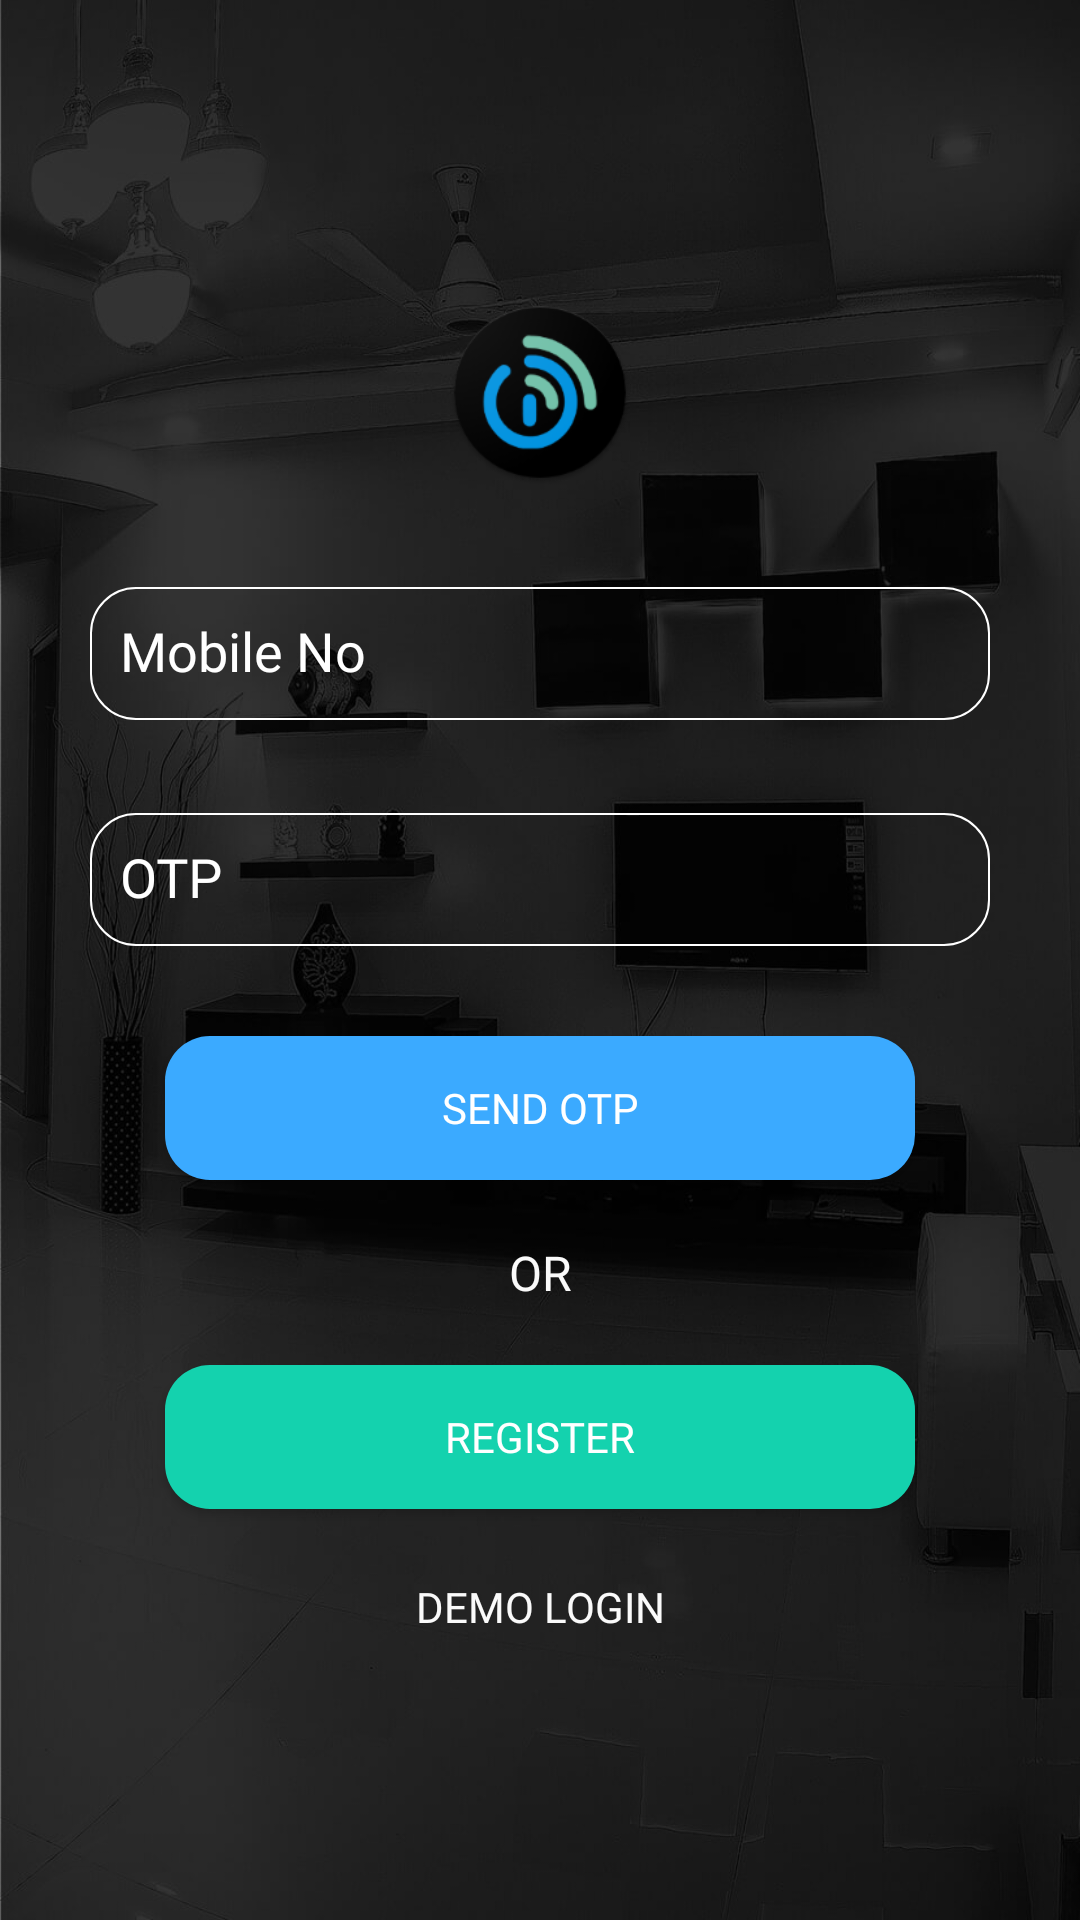

Produce the Android XML layout that renders to this screen, including the resource entries it uses.
<!-- AndroidManifest.xml: application theme AppTheme -->
<!-- res/layout/activity_login.xml -->
<?xml version="1.0" encoding="utf-8"?>
<LinearLayout xmlns:android="http://schemas.android.com/apk/res/android"
    xmlns:tools="http://schemas.android.com/tools"
    android:id="@+id/activity_login"
    android:layout_width="match_parent"
    android:layout_height="match_parent"
    android:background="@mipmap/splash_bg"
    android:gravity="center"
    android:orientation="vertical"
    tools:context="com.ats.wizo.activity.LoginActivity">


    <ImageView
        android:layout_width="wrap_content"
        android:layout_height="wrap_content"
        android:layout_gravity="center"
        android:layout_marginTop="20dp"
        android:scaleX="1.3"
        android:scaleY="1.3"
        android:src="@mipmap/ic_launcher_round" />


    <LinearLayout
        android:layout_width="match_parent"
        android:layout_height="wrap_content"
        android:layout_gravity="center"
        android:layout_margin="30dp"
        android:gravity="center"
        android:orientation="vertical">

        <android.support.design.widget.TextInputLayout
            android:id="@+id/input_layout_username"
            android:layout_width="match_parent"
            android:layout_height="wrap_content"
            android:textColorHint="@android:color/white">

            <EditText
                android:id="@+id/edUserName"
                android:layout_width="match_parent"
                android:layout_height="wrap_content"
                android:background="@drawable/edittext_style"
                android:fontFamily="@font/sofiapro_light"
                android:hint="Mobile No"
                android:imeOptions="flagNoExtractUi"
                android:inputType="number"
                android:maxLength="10"
                android:maxLines="1"
                android:padding="10dp"
                android:textColor="@android:color/white"
                android:textSize="18sp" />

        </android.support.design.widget.TextInputLayout>


        <android.support.design.widget.TextInputLayout
            android:id="@+id/iLOTP"
            android:layout_width="match_parent"
            android:layout_height="wrap_content"
            android:layout_marginTop="20dp"
            android:textColorHint="@android:color/white">

            <EditText
                android:id="@+id/edOtp"
                android:layout_width="match_parent"
                android:layout_height="wrap_content"
                android:background="@drawable/edittext_style"
                android:fontFamily="@font/sofiapro_light"
                android:hint="@string/hint_otp"
                android:imeOptions="flagNoExtractUi"
                android:inputType="number"
                android:maxLines="1"
                android:padding="10dp"
                android:textColor="@android:color/white"
                android:textSize="18sp" />

        </android.support.design.widget.TextInputLayout>


    </LinearLayout>

    <Button
        android:id="@+id/btnLogin"
        android:layout_width="250dp"
        android:layout_height="wrap_content"
        android:layout_gravity="center"
        android:background="@drawable/button_style"
        android:fontFamily="@font/sofiapro_bold"
        android:padding="10dp"
        android:text="Send OTP"
        android:textColor="@android:color/white"
        android:theme="@style/MyButton" />

    <LinearLayout
        android:layout_width="match_parent"
        android:layout_height="wrap_content"
        android:layout_gravity="center"
        android:layout_marginTop="20dp"
        android:gravity="center">

        <TextView
            android:layout_width="match_parent"
            android:layout_height="wrap_content"
            android:layout_gravity="center"
            android:fontFamily="@font/sofiapro_light"
            android:gravity="center"
            android:text="OR"
            android:textColor="@color/white"
            android:textSize="16sp" />
    </LinearLayout>

    <Button
        android:id="@+id/btnRegister"
        android:layout_width="250dp"
        android:layout_height="wrap_content"
        android:layout_gravity="center"
        android:layout_marginTop="20dp"
        android:background="@drawable/green_button_style"
        android:fontFamily="@font/sofiapro_bold"
        android:padding="10dp"
        android:text="Register"
        android:textColor="@android:color/white"
        android:theme="@style/MyButton" />


    <TextView
        android:id="@+id/tvDemoLogin"
        android:layout_width="match_parent"
        android:layout_height="wrap_content"
        android:layout_gravity="center"
        android:layout_marginTop="15dp"
        android:fontFamily="@font/sofiapro_light"
        android:gravity="center"
        android:padding="8dp"
        android:text="DEMO LOGIN"
        android:textColor="@color/white"
        android:textSize="14sp" />


</LinearLayout>
<!-- resources referenced by this layout -->
<resources>
  <color name="white">#fafafa</color>
  <!-- drawable button_style (drawable) -->
  <?xml version="1.0" encoding="utf-8"?>
  <shape xmlns:android="http://schemas.android.com/apk/res/android"
      android:shape="rectangle" android:padding="10dp">
      <solid android:color="#3baaff"/>
      <corners
          android:bottomRightRadius="15dp"
          android:bottomLeftRadius="15dp"
          android:topLeftRadius="15dp"
          android:topRightRadius="15dp"/>
  </shape>
  <!-- drawable edittext_style (drawable) -->
  <?xml version="1.0" encoding="utf-8" ?>
  <shape xmlns:android="http://schemas.android.com/apk/res/android"
      android:thickness="0dp"
      android:shape="rectangle">
      <stroke android:width="0.5dp"
          android:color="#ffffff"/>
      <corners android:radius="15dp" />
      <gradient
          android:startColor="@android:color/transparent"
          android:endColor="@android:color/transparent"
          android:type="linear"
          android:angle="270"/>
  </shape>
  <!-- drawable green_button_style (drawable) -->
  <?xml version="1.0" encoding="utf-8"?>
  <shape xmlns:android="http://schemas.android.com/apk/res/android"
      android:shape="rectangle" android:padding="10dp">
      <solid android:color="#14D2AE"/>
      <corners
          android:bottomRightRadius="15dp"
          android:bottomLeftRadius="15dp"
          android:topLeftRadius="15dp"
          android:topRightRadius="15dp"/>
  </shape>
  <!-- mipmap ic_launcher_round: png bitmap (mipmap-hdpi, 5775 bytes) -->
  <!-- mipmap splash_bg: jpg bitmap (mipmap-hdpi, 16780 bytes) -->
  <string name="hint_otp">OTP</string>
  <style name="MyButton" parent="Theme.AppCompat.Light">
          <item name="colorControlHighlight">@color/appblue</item>
          <item name="colorButtonNormal">@color/appblue</item>
      </style>
  <style name="AppTheme" parent="Theme.AppCompat.Light.NoActionBar">
  
          <item name="colorPrimary">@color/colorPrimary</item>
          <item name="colorPrimaryDark">@color/colorPrimaryDark</item>
          <item name="colorAccent">@color/colorAccent</item>
          <item name="android:popupMenuStyle">@style/PopupMenu</item>
          <item name="textAppearanceLargePopupMenu">@style/myPopupMenuTextAppearanceLarge</item>
          <item name="android:textAppearanceLargePopupMenu">@style/myPopupMenuTextAppearanceLarge
          </item>
          <item name="textAppearanceSmallPopupMenu">@style/myPopupMenuTextAppearanceSmall</item>
          <item name="android:textAppearanceSmallPopupMenu">@style/myPopupMenuTextAppearanceSmall
          </item>
  
      </style>
  <color name="appblue">#0091E1</color>
  <color name="colorPrimary">#00000000</color>
  <color name="colorPrimaryDark">#23262b</color>
  <color name="colorAccent">#14D2AE</color>
  <style name="PopupMenu" parent="@android:style/Widget.PopupMenu">
          <item name="android:itemBackground">@drawable/pop_up_back</item>
      </style>
  <style name="myPopupMenuTextAppearanceLarge" parent="@style/TextAppearance.AppCompat.Light.Widget.PopupMenu.Large">
          <item name="android:textColor">#FFFFFF</item>
      </style>
  <style name="myPopupMenuTextAppearanceSmall" parent="@style/TextAppearance.AppCompat.Light.Widget.PopupMenu.Small">
          <item name="android:textColor">#FFFFFF</item>
      </style>
  <!-- drawable pop_up_back (drawable-v24) -->
  <?xml version="1.0" encoding="utf-8"?>
  <selector
      xmlns:android="http://schemas.android.com/apk/res/android">
      <item android:state_pressed="true">
          <color
              android:color="@color/appTheme"/>
      </item>
      <item>
          <color
              android:color="@color/colorPrimaryDark"/>
      </item>
  </selector>
  <color name="appTheme">#515761</color>
</resources>
